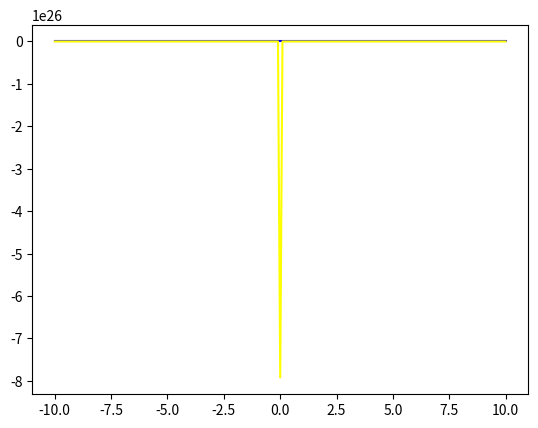

Python code for this plot:
import math
import numpy as np
import matplotlib.pyplot as plt

fi = lambda x : -x**3
x = np.arange(-10, 10.1, 0.1)
y = list(map(fi, x))
plt.plot(x, y, color = 'blue')
plt.grid()
plt.show()

fj = lambda x: -1/(x*x)

x = np.arange(-10, 10.1, 0.1)
y = list(map(fj, x))
plt.plot(x, y, color = 'yellow')
plt.grid()
plt.show()